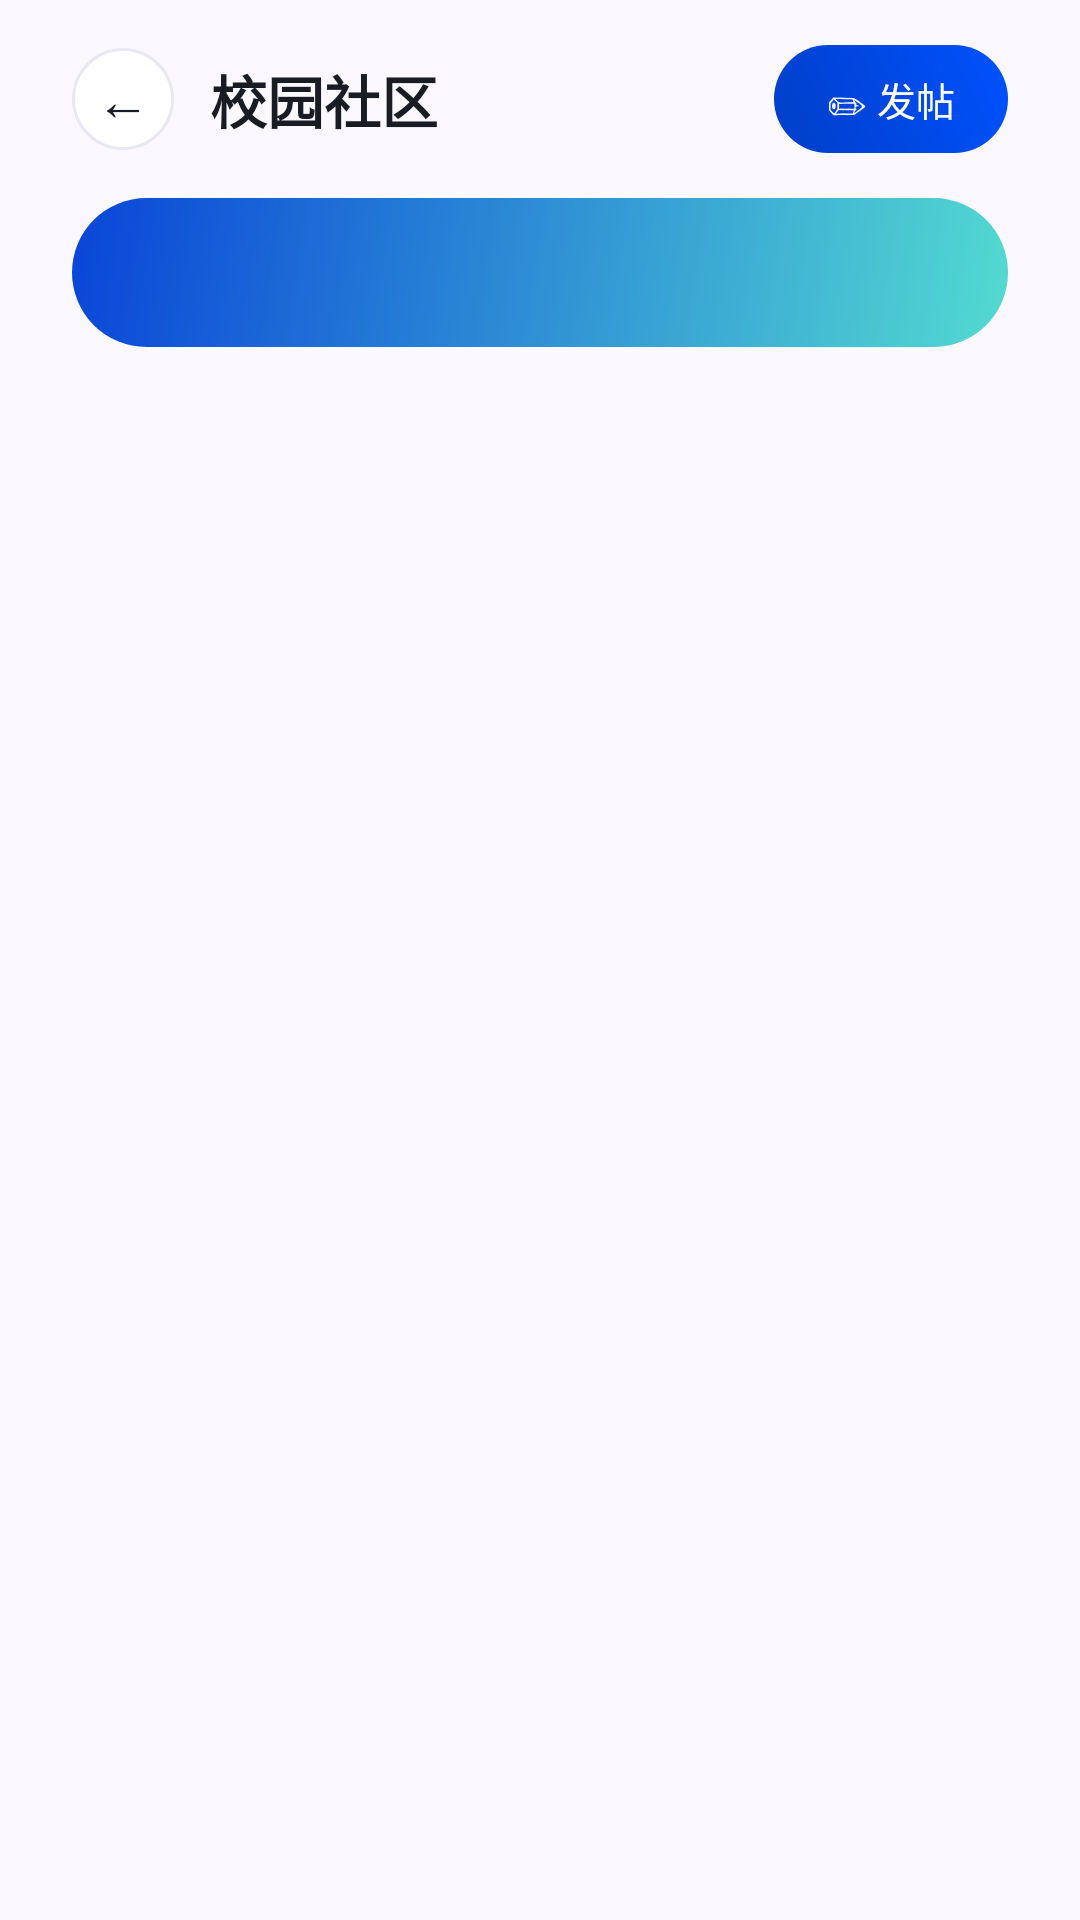

Write the Android layout XML for this screen, with the resource values it uses.
<!-- AndroidManifest.xml: application theme Theme.Homework -->
<!-- res/layout/activity_community.xml -->
<?xml version="1.0" encoding="utf-8"?>
<LinearLayout xmlns:android="http://schemas.android.com/apk/res/android"
    android:layout_width="match_parent"
    android:layout_height="match_parent"
    android:background="@color/background_soft"
    android:orientation="vertical">

    <LinearLayout
        android:layout_width="match_parent"
        android:layout_height="66dp"
        android:gravity="center_vertical"
        android:orientation="horizontal"
        android:paddingHorizontal="24dp">

        <TextView
            android:id="@+id/btn_community_back"
            android:layout_width="34dp"
            android:layout_height="34dp"
            android:background="@drawable/bg_chip_inactive"
            android:gravity="center"
            android:text="←"
            android:textColor="@color/text_primary"
            android:textSize="18sp"
            android:contentDescription="@string/cd_back"
            android:focusable="true"
        />

        <TextView
            android:layout_width="0dp"
            android:layout_height="wrap_content"
            android:layout_marginStart="12dp"
            android:layout_weight="1"
            android:text="校园社区"
            android:textColor="@color/text_primary"
            android:textSize="19sp"
            android:textStyle="bold" />

        <TextView
            android:id="@+id/btn_new_post"
            android:layout_width="78dp"
            android:layout_height="36dp"
            android:background="@drawable/bg_nav_active"
            android:gravity="center"
            android:text="✏ 发帖"
            android:textColor="@color/white"
            android:textSize="13sp"
            android:focusable="true"
        />
    </LinearLayout>

    <LinearLayout
        android:layout_width="match_parent"
        android:layout_height="wrap_content"
        android:background="@drawable/bg_message_banner"
        android:orientation="vertical"
        android:padding="16dp"
        android:layout_marginHorizontal="24dp">

        <TextView
            android:id="@+id/tv_community_stats"
            android:layout_width="wrap_content"
            android:layout_height="wrap_content"
            android:textColor="@color/text_secondary"
            android:textSize="13sp" />
    </LinearLayout>

    <androidx.core.widget.NestedScrollView
        android:layout_width="match_parent"
        android:layout_height="0dp"
        android:layout_weight="1"
        android:scrollbars="none">

        <LinearLayout
            android:id="@+id/layout_community_posts"
            android:layout_width="match_parent"
            android:layout_height="wrap_content"
            android:orientation="vertical"
            android:paddingHorizontal="24dp"
            android:paddingTop="16dp"
            android:paddingBottom="24dp" />
    </androidx.core.widget.NestedScrollView>
</LinearLayout>
<!-- resources referenced by this layout -->
<resources>
  <color name="background_soft">#FBF8FF</color>
  <color name="text_primary">#191B25</color>
  <color name="text_secondary">#434656</color>
  <color name="white">#FFFFFFFF</color>
  <!-- drawable bg_chip_inactive (drawable) -->
  <?xml version="1.0" encoding="utf-8"?>
  
  <shape xmlns:android="http://schemas.android.com/apk/res/android" android:shape="rectangle">
      <solid android:color="@color/surface_card" />
      <stroke
          android:width="1dp"
          android:color="@color/stroke_soft" />
      <corners android:radius="999dp" />
  </shape>
  <!-- drawable bg_message_banner (drawable) -->
  <?xml version="1.0" encoding="utf-8"?>
  
  <shape xmlns:android="http://schemas.android.com/apk/res/android">
      <gradient
          android:angle="315"
          android:endColor="#53DAD1"
          android:startColor="#0A45D8" />
      <corners android:radius="32dp" />
  </shape>
  <!-- drawable bg_nav_active (drawable) -->
  <?xml version="1.0" encoding="utf-8"?>
  
  <shape xmlns:android="http://schemas.android.com/apk/res/android" android:shape="rectangle">
      <gradient
          android:angle="45"
          android:endColor="@color/primary_blue_bright"
          android:startColor="@color/primary_blue" />
      <corners android:radius="999dp" />
  </shape>
  <string name="cd_back">返回上一页</string>
  <style name="Theme.Homework" parent="Base.Theme.Homework" />
  <color name="surface_card">#FFFFFF</color>
  <color name="stroke_soft">#E7E7F5</color>
  <color name="primary_blue_bright">#0052FF</color>
  <color name="primary_blue">#003EC7</color>
  <style name="Base.Theme.Homework" parent="Theme.Material3.DayNight.NoActionBar">
          <item name="colorPrimary">@color/primary_blue</item>
          <item name="colorOnPrimary">@color/white</item>
          <item name="colorPrimaryContainer">@color/surface_soft</item>
          <item name="colorOnPrimaryContainer">@color/primary_blue</item>
          <item name="android:windowBackground">@color/background_soft</item>
          <item name="colorSurface">@color/surface_card</item>
          <item name="colorOnSurface">@color/text_primary</item>
          <item name="colorSecondary">@color/accent_teal</item>
          <item name="colorOnSecondary">@color/accent_teal_dark</item>
          <item name="android:statusBarColor">@android:color/transparent</item>
          <item name="android:navigationBarColor">@color/background_soft</item>
          <item name="android:windowLightStatusBar">true</item>
      </style>
  <color name="surface_soft">#F3F2FF</color>
  <color name="accent_teal">#76F3EA</color>
  <color name="accent_teal_dark">#006A65</color>
</resources>
